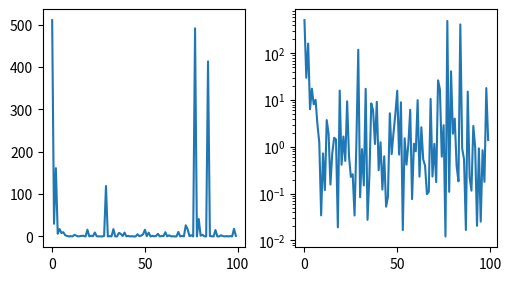

Here is the Python script that generated this plot:
import matplotlib as mpl
import matplotlib.pyplot as plt
import numpy as np

data1, data2, data3, data4 = np.random.randn(4, 100)  # make 4 random data sets

fig, axs = plt.subplots(1, 2, figsize=(5, 2.7), layout='constrained')
xdata = np.arange(len(data1))  # make an ordinal for this
data = 10**data1
axs[0].plot(xdata, data)

axs[1].set_yscale('log')
axs[1].plot(xdata, data)
plt.show()
# plt.savefig("05-graphics_scale.png", dpi=227)
